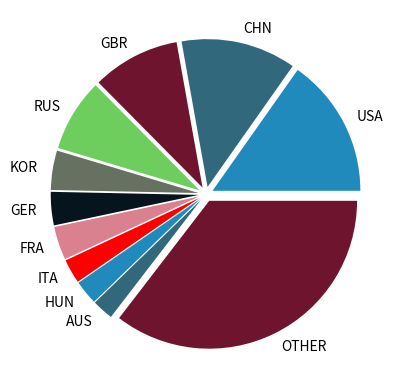

Write Python code to recreate this figure.
# [redacted]

import matplotlib.pyplot as plt

countries = ("USA", "CHN", "GBR", "RUS", "KOR", "GER", "FRA", "ITA", "HUN", "AUS", "OTHER")

scores = (46, 38, 29, 24, 13, 11, 11, 8, 8, 7, 107)

explode = (0.05, 0.05, 0.05, 0.05, 0.05, 0.05, 0.05, 0.05, 0.05, 0.05, 0.05)

plt.pie(scores, explode=explode, labels=countries,colors=('#208abc', '#32687b', '#6e142f', '#6dce5d', '#667162', '#06141e', '#d9818e', '#ff0000'))

plt.show()

